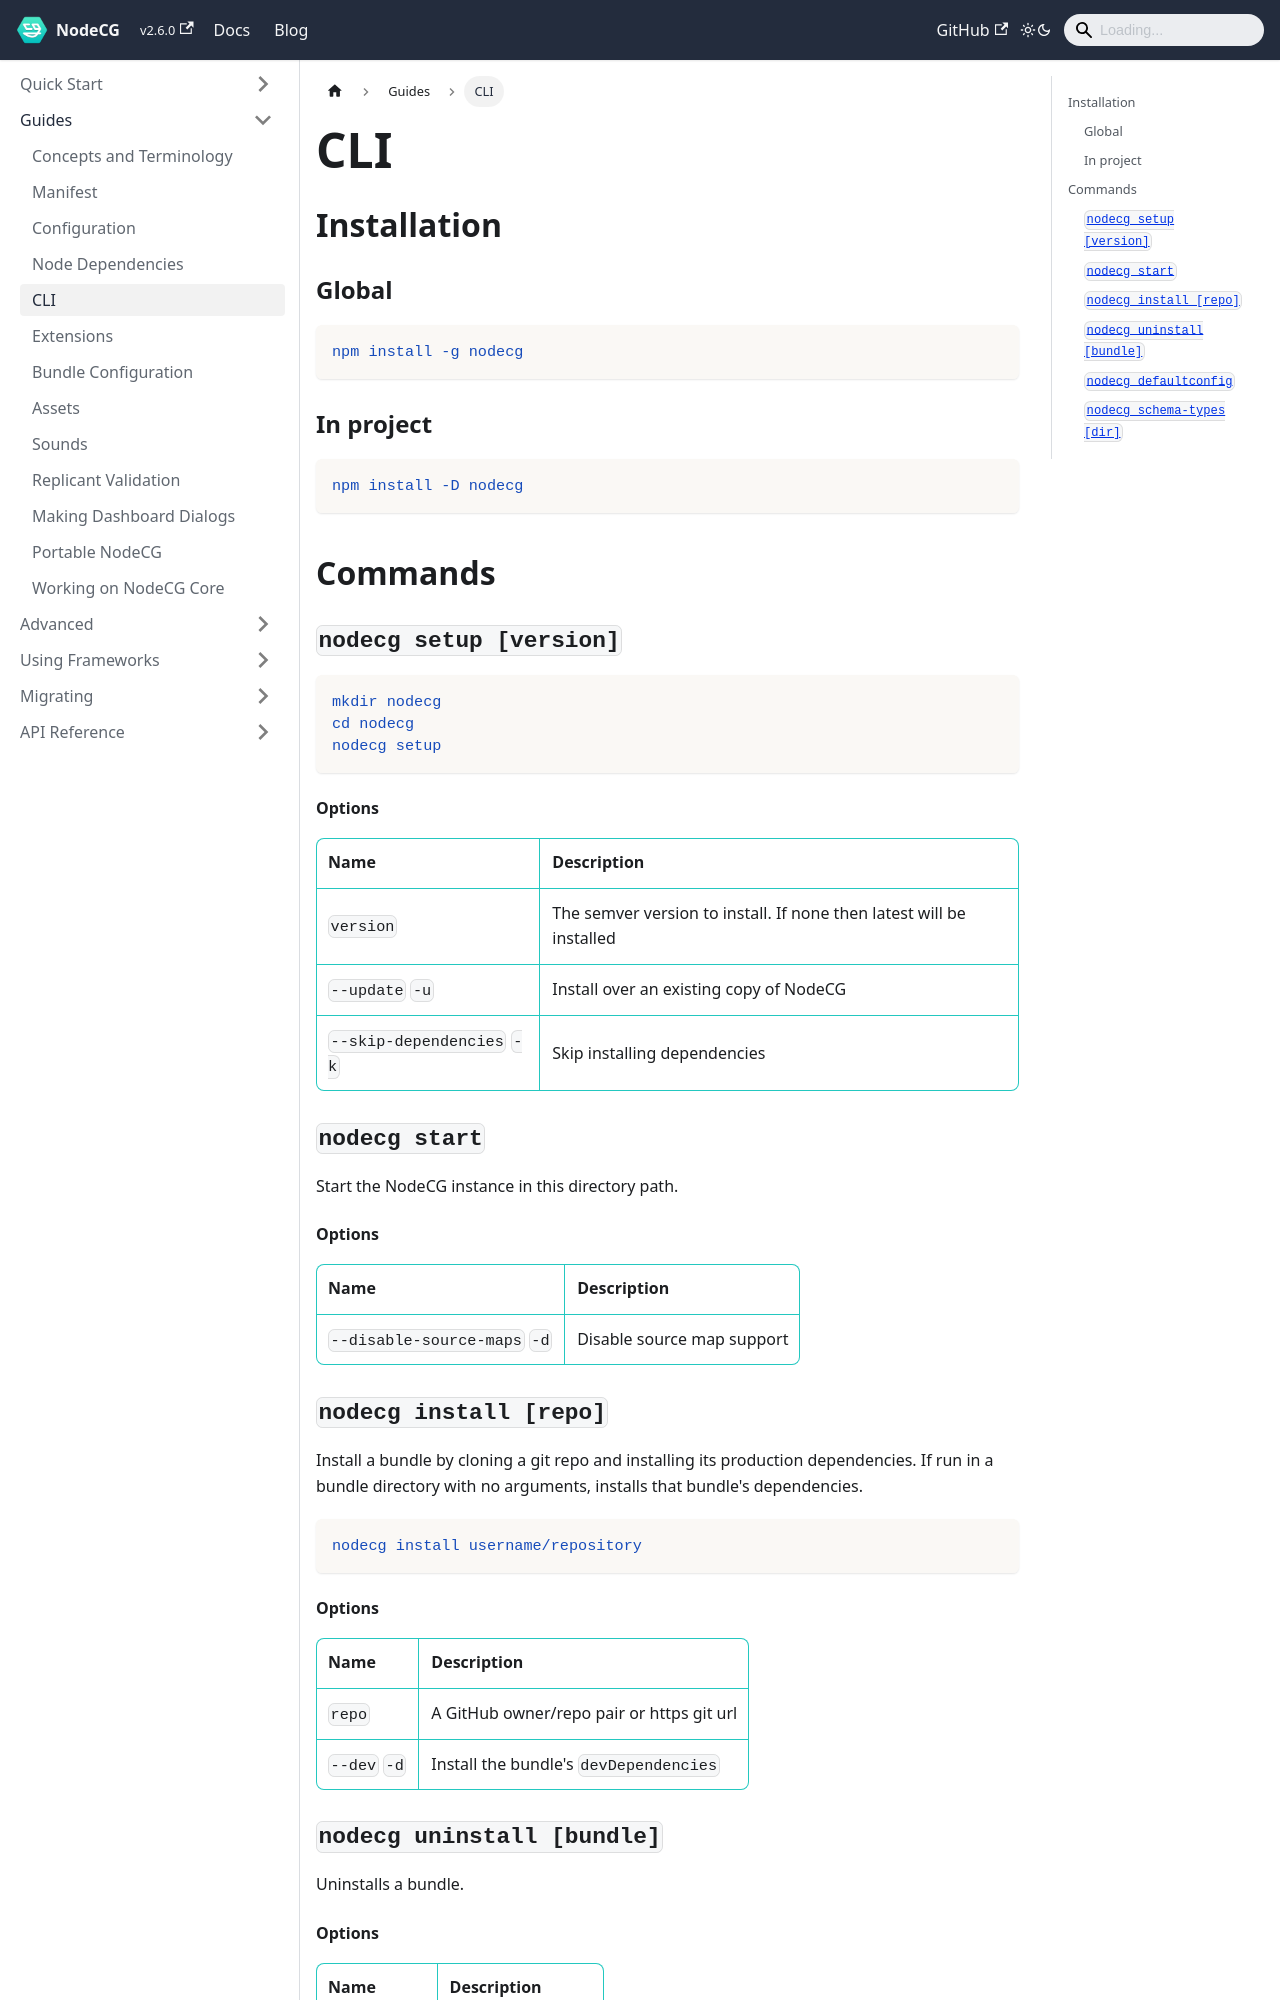

repository: nodecg/docs · page: docs/cli/index.html · generator: docusaurus

---
id: cli
title: CLI
sidebar_label: CLI
---

## Installation {#installation}

### Global {#installation-global}

```bash
npm install -g nodecg
```

### In project {#installation-local}

```bash
npm install -D nodecg
```

## Commands {#commands}

### `nodecg setup [version]` {#nodecg-setup}

```sh
mkdir nodecg
cd nodecg
nodecg setup
```

#### Options {#nodecg-setup-options}

| Name                       | Description                                                          |
| -------------------------- | -------------------------------------------------------------------- |
| `version`                  | The semver version to install. If none then latest will be installed |
| `--update` `-u`            | Install over an existing copy of NodeCG                              |
| `--skip-dependencies` `-k` | Skip installing dependencies                                         |
  
### `nodecg start` {#nodecg-start}

Start the NodeCG instance in this directory path.

#### Options {#nodecg-start-options}

| Name                          | Description                |
| ----------------------------- | -------------------------- |
| `--disable-source-maps` `-d`  | Disable source map support |

### `nodecg install [repo]` {#nodecg-install}

Install a bundle by cloning a git repo and installing its production dependencies.
If run in a bundle directory with no arguments, installs that bundle's dependencies.

```sh
nodecg install username/repository
```

#### Options {#nodecg-install-options}

| Name         | Description                               |
| ------------ | ----------------------------------------- |
| `repo`       | A GitHub owner/repo pair or https git url |
| `--dev` `-d` | Install the bundle's `devDependencies`    |

### `nodecg uninstall [bundle]` {#nodecg-uninstall}

Uninstalls a bundle.
